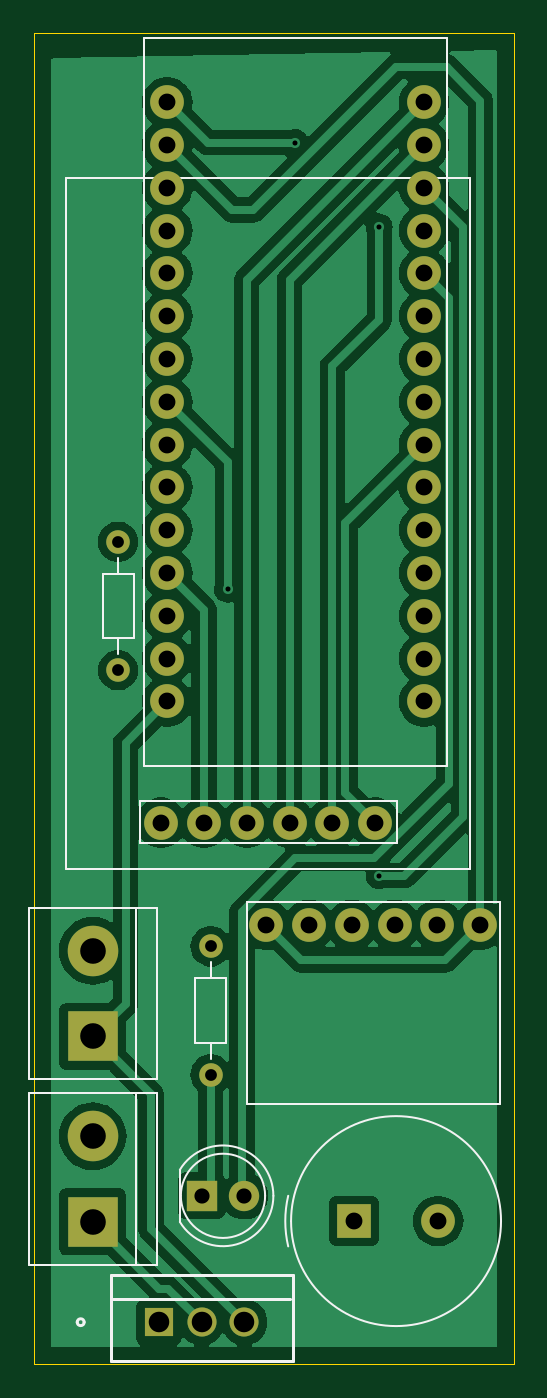
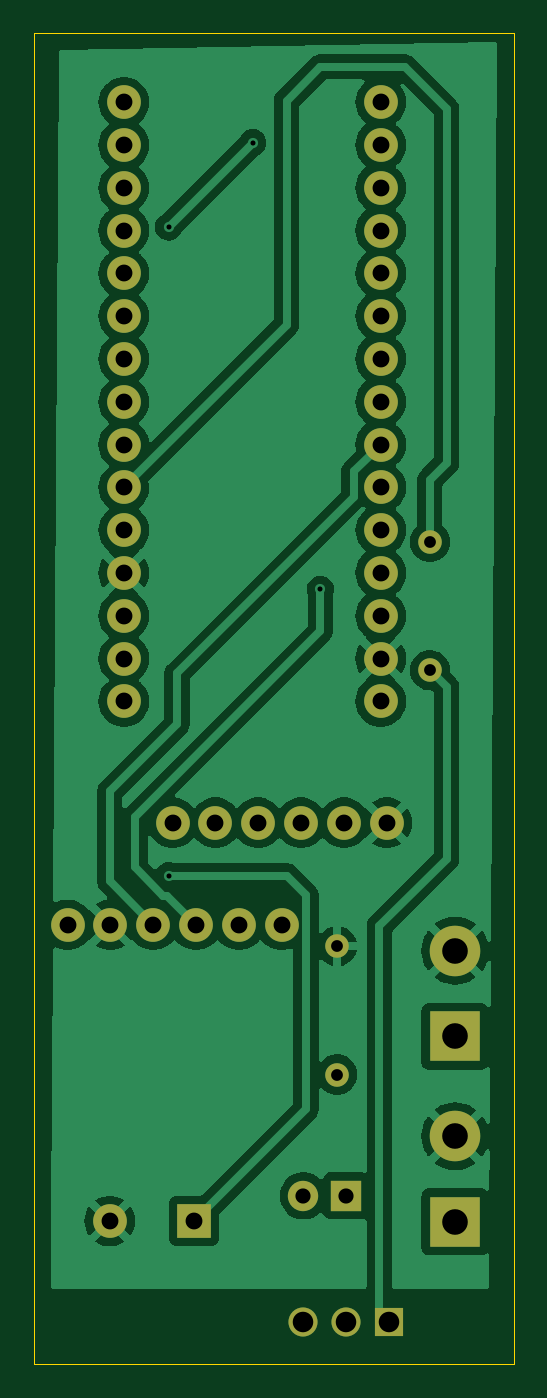
Circuit board: 11 layer files. Board 28.5 x 79.0 mm.
- bottom_copper: minifoguetes-B_Cu.gbl (73111 bytes)
- bottom_mask: minifoguetes-B_Mask.gbs (2233 bytes)
- paste: minifoguetes-B_Paste.gbp (491 bytes)
- bottom_silk: minifoguetes-B_Silkscreen.gbo (2243 bytes)
- outline: minifoguetes-Edge_Cuts.gm1 (651 bytes)
- top_copper: minifoguetes-F_Cu.gtl (70777 bytes)
- top_mask: minifoguetes-F_Mask.gts (2233 bytes)
- paste: minifoguetes-F_Paste.gtp (491 bytes)
- top_silk: minifoguetes-F_Silkscreen.gto (4919 bytes)
- drill: minifoguetes-NPTH.drl (269 bytes)
- drill: minifoguetes-PTH.drl (1561 bytes)

=== bottom_copper: minifoguetes-B_Cu.gbl (73111 bytes, source omitted) ===
=== bottom_mask: minifoguetes-B_Mask.gbs ===
G04 #@! TF.GenerationSoftware,KiCad,Pcbnew,8.0.8*
G04 #@! TF.CreationDate,2025-02-19T14:25:04+11:00*
G04 #@! TF.ProjectId,minifoguetes,6d696e69-666f-4677-9565-7465732e6b69,rev?*
G04 #@! TF.SameCoordinates,Original*
G04 #@! TF.FileFunction,Soldermask,Bot*
G04 #@! TF.FilePolarity,Negative*
%FSLAX46Y46*%
G04 Gerber Fmt 4.6, Leading zero omitted, Abs format (unit mm)*
G04 Created by KiCad (PCBNEW 8.0.8) date 2025-02-19 14:25:04*
%MOMM*%
%LPD*%
G01*
G04 APERTURE LIST*
%ADD10R,2.000000X2.000000*%
%ADD11C,2.000000*%
%ADD12R,1.800000X1.800000*%
%ADD13C,1.800000*%
%ADD14C,1.400000*%
%ADD15O,1.400000X1.400000*%
%ADD16R,3.000000X3.000000*%
%ADD17C,3.000000*%
%ADD18R,1.727200X1.727200*%
%ADD19C,1.727200*%
G04 APERTURE END LIST*
D10*
X106500000Y-127500000D03*
D11*
X111500000Y-127500000D03*
D12*
X97460000Y-126000000D03*
D13*
X100000000Y-126000000D03*
D14*
X92500000Y-87190000D03*
D15*
X92500000Y-94810000D03*
D14*
X98000000Y-118810000D03*
D15*
X98000000Y-111190000D03*
D16*
X91000000Y-127540000D03*
D17*
X91000000Y-122460000D03*
D16*
X91000000Y-116540000D03*
D17*
X91000000Y-111460000D03*
D11*
X95423000Y-61097200D03*
X95423000Y-63637200D03*
X95423000Y-66177200D03*
X95423000Y-68717200D03*
X95423000Y-71257200D03*
X95423000Y-73797200D03*
X95423000Y-76337200D03*
X95423000Y-78877200D03*
X95423000Y-81417200D03*
X95423000Y-83957200D03*
X95423000Y-86497200D03*
X95423000Y-89037200D03*
X95423000Y-91577200D03*
X95423000Y-94117200D03*
X95423000Y-96657200D03*
X110663000Y-61097200D03*
X110663000Y-63637200D03*
X110663000Y-66177200D03*
X110663000Y-68717200D03*
X110663000Y-71257200D03*
X110663000Y-73797200D03*
X110663000Y-76337200D03*
X110663000Y-78877200D03*
X110663000Y-81417200D03*
X110663000Y-83957200D03*
X110663000Y-86497200D03*
X110663000Y-89037200D03*
X110663000Y-91577200D03*
X110663000Y-94117200D03*
X110663000Y-96657200D03*
X107760000Y-103860000D03*
X105220000Y-103860000D03*
X102680000Y-103860000D03*
X100140000Y-103860000D03*
X97600000Y-103860000D03*
X95060000Y-103860000D03*
D18*
X94920000Y-133500000D03*
D19*
X97460000Y-133500000D03*
X100000000Y-133500000D03*
D11*
X114000000Y-109920000D03*
X111460000Y-109920000D03*
X108920000Y-109920000D03*
X106380000Y-109920000D03*
X103840000Y-109920000D03*
X101300000Y-109920000D03*
M02*

=== paste: minifoguetes-B_Paste.gbp ===
G04 #@! TF.GenerationSoftware,KiCad,Pcbnew,8.0.8*
G04 #@! TF.CreationDate,2025-02-19T14:25:04+11:00*
G04 #@! TF.ProjectId,minifoguetes,6d696e69-666f-4677-9565-7465732e6b69,rev?*
G04 #@! TF.SameCoordinates,Original*
G04 #@! TF.FileFunction,Paste,Bot*
G04 #@! TF.FilePolarity,Positive*
%FSLAX46Y46*%
G04 Gerber Fmt 4.6, Leading zero omitted, Abs format (unit mm)*
G04 Created by KiCad (PCBNEW 8.0.8) date 2025-02-19 14:25:04*
%MOMM*%
%LPD*%
G01*
G04 APERTURE LIST*
G04 APERTURE END LIST*
M02*

=== bottom_silk: minifoguetes-B_Silkscreen.gbo ===
G04 #@! TF.GenerationSoftware,KiCad,Pcbnew,8.0.8*
G04 #@! TF.CreationDate,2025-02-19T14:25:04+11:00*
G04 #@! TF.ProjectId,minifoguetes,6d696e69-666f-4677-9565-7465732e6b69,rev?*
G04 #@! TF.SameCoordinates,Original*
G04 #@! TF.FileFunction,Legend,Bot*
G04 #@! TF.FilePolarity,Positive*
%FSLAX46Y46*%
G04 Gerber Fmt 4.6, Leading zero omitted, Abs format (unit mm)*
G04 Created by KiCad (PCBNEW 8.0.8) date 2025-02-19 14:25:04*
%MOMM*%
%LPD*%
G01*
G04 APERTURE LIST*
%ADD10R,2.000000X2.000000*%
%ADD11C,2.000000*%
%ADD12R,1.800000X1.800000*%
%ADD13C,1.800000*%
%ADD14C,1.400000*%
%ADD15O,1.400000X1.400000*%
%ADD16R,3.000000X3.000000*%
%ADD17C,3.000000*%
%ADD18R,1.727200X1.727200*%
%ADD19C,1.727200*%
G04 APERTURE END LIST*
%LPC*%
D10*
X106500000Y-127500000D03*
D11*
X111500000Y-127500000D03*
D12*
X97460000Y-126000000D03*
D13*
X100000000Y-126000000D03*
D14*
X92500000Y-87190000D03*
D15*
X92500000Y-94810000D03*
D14*
X98000000Y-118810000D03*
D15*
X98000000Y-111190000D03*
D16*
X91000000Y-127540000D03*
D17*
X91000000Y-122460000D03*
D16*
X91000000Y-116540000D03*
D17*
X91000000Y-111460000D03*
D11*
X95423000Y-61097200D03*
X95423000Y-63637200D03*
X95423000Y-66177200D03*
X95423000Y-68717200D03*
X95423000Y-71257200D03*
X95423000Y-73797200D03*
X95423000Y-76337200D03*
X95423000Y-78877200D03*
X95423000Y-81417200D03*
X95423000Y-83957200D03*
X95423000Y-86497200D03*
X95423000Y-89037200D03*
X95423000Y-91577200D03*
X95423000Y-94117200D03*
X95423000Y-96657200D03*
X110663000Y-61097200D03*
X110663000Y-63637200D03*
X110663000Y-66177200D03*
X110663000Y-68717200D03*
X110663000Y-71257200D03*
X110663000Y-73797200D03*
X110663000Y-76337200D03*
X110663000Y-78877200D03*
X110663000Y-81417200D03*
X110663000Y-83957200D03*
X110663000Y-86497200D03*
X110663000Y-89037200D03*
X110663000Y-91577200D03*
X110663000Y-94117200D03*
X110663000Y-96657200D03*
X107760000Y-103860000D03*
X105220000Y-103860000D03*
X102680000Y-103860000D03*
X100140000Y-103860000D03*
X97600000Y-103860000D03*
X95060000Y-103860000D03*
D18*
X94920000Y-133500000D03*
D19*
X97460000Y-133500000D03*
X100000000Y-133500000D03*
D11*
X114000000Y-109920000D03*
X111460000Y-109920000D03*
X108920000Y-109920000D03*
X106380000Y-109920000D03*
X103840000Y-109920000D03*
X101300000Y-109920000D03*
%LPD*%
M02*

=== outline: minifoguetes-Edge_Cuts.gm1 ===
G04 #@! TF.GenerationSoftware,KiCad,Pcbnew,8.0.8*
G04 #@! TF.CreationDate,2025-02-19T14:25:04+11:00*
G04 #@! TF.ProjectId,minifoguetes,6d696e69-666f-4677-9565-7465732e6b69,rev?*
G04 #@! TF.SameCoordinates,Original*
G04 #@! TF.FileFunction,Profile,NP*
%FSLAX46Y46*%
G04 Gerber Fmt 4.6, Leading zero omitted, Abs format (unit mm)*
G04 Created by KiCad (PCBNEW 8.0.8) date 2025-02-19 14:25:04*
%MOMM*%
%LPD*%
G01*
G04 APERTURE LIST*
G04 #@! TA.AperFunction,Profile*
%ADD10C,0.050000*%
G04 #@! TD*
G04 APERTURE END LIST*
D10*
X87500000Y-57000000D02*
X116000000Y-57000000D01*
X116000000Y-136000000D01*
X87500000Y-136000000D01*
X87500000Y-57000000D01*
M02*

=== top_copper: minifoguetes-F_Cu.gtl (70777 bytes, source omitted) ===
=== top_mask: minifoguetes-F_Mask.gts ===
G04 #@! TF.GenerationSoftware,KiCad,Pcbnew,8.0.8*
G04 #@! TF.CreationDate,2025-02-19T14:25:04+11:00*
G04 #@! TF.ProjectId,minifoguetes,6d696e69-666f-4677-9565-7465732e6b69,rev?*
G04 #@! TF.SameCoordinates,Original*
G04 #@! TF.FileFunction,Soldermask,Top*
G04 #@! TF.FilePolarity,Negative*
%FSLAX46Y46*%
G04 Gerber Fmt 4.6, Leading zero omitted, Abs format (unit mm)*
G04 Created by KiCad (PCBNEW 8.0.8) date 2025-02-19 14:25:04*
%MOMM*%
%LPD*%
G01*
G04 APERTURE LIST*
%ADD10R,2.000000X2.000000*%
%ADD11C,2.000000*%
%ADD12R,1.800000X1.800000*%
%ADD13C,1.800000*%
%ADD14C,1.400000*%
%ADD15O,1.400000X1.400000*%
%ADD16R,3.000000X3.000000*%
%ADD17C,3.000000*%
%ADD18R,1.727200X1.727200*%
%ADD19C,1.727200*%
G04 APERTURE END LIST*
D10*
X106500000Y-127500000D03*
D11*
X111500000Y-127500000D03*
D12*
X97460000Y-126000000D03*
D13*
X100000000Y-126000000D03*
D14*
X92500000Y-87190000D03*
D15*
X92500000Y-94810000D03*
D14*
X98000000Y-118810000D03*
D15*
X98000000Y-111190000D03*
D16*
X91000000Y-127540000D03*
D17*
X91000000Y-122460000D03*
D16*
X91000000Y-116540000D03*
D17*
X91000000Y-111460000D03*
D11*
X95423000Y-61097200D03*
X95423000Y-63637200D03*
X95423000Y-66177200D03*
X95423000Y-68717200D03*
X95423000Y-71257200D03*
X95423000Y-73797200D03*
X95423000Y-76337200D03*
X95423000Y-78877200D03*
X95423000Y-81417200D03*
X95423000Y-83957200D03*
X95423000Y-86497200D03*
X95423000Y-89037200D03*
X95423000Y-91577200D03*
X95423000Y-94117200D03*
X95423000Y-96657200D03*
X110663000Y-61097200D03*
X110663000Y-63637200D03*
X110663000Y-66177200D03*
X110663000Y-68717200D03*
X110663000Y-71257200D03*
X110663000Y-73797200D03*
X110663000Y-76337200D03*
X110663000Y-78877200D03*
X110663000Y-81417200D03*
X110663000Y-83957200D03*
X110663000Y-86497200D03*
X110663000Y-89037200D03*
X110663000Y-91577200D03*
X110663000Y-94117200D03*
X110663000Y-96657200D03*
X107760000Y-103860000D03*
X105220000Y-103860000D03*
X102680000Y-103860000D03*
X100140000Y-103860000D03*
X97600000Y-103860000D03*
X95060000Y-103860000D03*
D18*
X94920000Y-133500000D03*
D19*
X97460000Y-133500000D03*
X100000000Y-133500000D03*
D11*
X114000000Y-109920000D03*
X111460000Y-109920000D03*
X108920000Y-109920000D03*
X106380000Y-109920000D03*
X103840000Y-109920000D03*
X101300000Y-109920000D03*
M02*

=== paste: minifoguetes-F_Paste.gtp ===
G04 #@! TF.GenerationSoftware,KiCad,Pcbnew,8.0.8*
G04 #@! TF.CreationDate,2025-02-19T14:25:04+11:00*
G04 #@! TF.ProjectId,minifoguetes,6d696e69-666f-4677-9565-7465732e6b69,rev?*
G04 #@! TF.SameCoordinates,Original*
G04 #@! TF.FileFunction,Paste,Top*
G04 #@! TF.FilePolarity,Positive*
%FSLAX46Y46*%
G04 Gerber Fmt 4.6, Leading zero omitted, Abs format (unit mm)*
G04 Created by KiCad (PCBNEW 8.0.8) date 2025-02-19 14:25:04*
%MOMM*%
%LPD*%
G01*
G04 APERTURE LIST*
G04 APERTURE END LIST*
M02*

=== top_silk: minifoguetes-F_Silkscreen.gto ===
G04 #@! TF.GenerationSoftware,KiCad,Pcbnew,8.0.8*
G04 #@! TF.CreationDate,2025-02-19T14:25:04+11:00*
G04 #@! TF.ProjectId,minifoguetes,6d696e69-666f-4677-9565-7465732e6b69,rev?*
G04 #@! TF.SameCoordinates,Original*
G04 #@! TF.FileFunction,Legend,Top*
G04 #@! TF.FilePolarity,Positive*
%FSLAX46Y46*%
G04 Gerber Fmt 4.6, Leading zero omitted, Abs format (unit mm)*
G04 Created by KiCad (PCBNEW 8.0.8) date 2025-02-19 14:25:04*
%MOMM*%
%LPD*%
G01*
G04 APERTURE LIST*
%ADD10C,0.120000*%
%ADD11C,0.100000*%
%ADD12C,0.152400*%
%ADD13R,2.000000X2.000000*%
%ADD14C,2.000000*%
%ADD15R,1.800000X1.800000*%
%ADD16C,1.800000*%
%ADD17C,1.400000*%
%ADD18O,1.400000X1.400000*%
%ADD19R,3.000000X3.000000*%
%ADD20C,3.000000*%
%ADD21R,1.727200X1.727200*%
%ADD22C,1.727200*%
G04 APERTURE END LIST*
D10*
X102600000Y-128999999D02*
G75*
G02*
X102600000Y-126000000I6400000J1499999D01*
G01*
X115230000Y-127500000D02*
G75*
G02*
X102770000Y-127500000I-6230000J0D01*
G01*
X102770000Y-127500000D02*
G75*
G02*
X115230000Y-127500000I6230000J0D01*
G01*
X96170000Y-124455000D02*
X96170000Y-127545000D01*
X96170000Y-124455170D02*
G75*
G02*
X101720000Y-125999952I2560000J-1544830D01*
G01*
X101720000Y-126000048D02*
G75*
G02*
X96170000Y-127544830I-2990000J48D01*
G01*
X101230000Y-126000000D02*
G75*
G02*
X96230000Y-126000000I-2500000J0D01*
G01*
X96230000Y-126000000D02*
G75*
G02*
X101230000Y-126000000I2500000J0D01*
G01*
X92500000Y-88130000D02*
X92500000Y-89080000D01*
X93420000Y-89080000D02*
X91580000Y-89080000D01*
X91580000Y-89080000D02*
X91580000Y-92920000D01*
X93420000Y-92920000D02*
X93420000Y-89080000D01*
X91580000Y-92920000D02*
X93420000Y-92920000D01*
X92500000Y-93870000D02*
X92500000Y-92920000D01*
X98000000Y-117870000D02*
X98000000Y-116920000D01*
X97080000Y-116920000D02*
X98920000Y-116920000D01*
X98920000Y-116920000D02*
X98920000Y-113080000D01*
X97080000Y-113080000D02*
X97080000Y-116920000D01*
X98920000Y-113080000D02*
X97080000Y-113080000D01*
X98000000Y-112130000D02*
X98000000Y-113080000D01*
X87190000Y-130080000D02*
X94810000Y-130080000D01*
X94810000Y-130080000D02*
X94810000Y-119920000D01*
X87190000Y-119920000D02*
X87190000Y-130080000D01*
X93540000Y-119920000D02*
X93540000Y-130080000D01*
X94810000Y-119920000D02*
X87190000Y-119920000D01*
X87190000Y-119080000D02*
X94810000Y-119080000D01*
X94810000Y-119080000D02*
X94810000Y-108920000D01*
X87190000Y-108920000D02*
X87190000Y-119080000D01*
X93540000Y-108920000D02*
X93540000Y-119080000D01*
X94810000Y-108920000D02*
X87190000Y-108920000D01*
D11*
X94043000Y-57277200D02*
X112043000Y-57277200D01*
X112043000Y-100477200D01*
X94043000Y-100477200D01*
X94043000Y-57277200D01*
X93790000Y-102540000D02*
X109030000Y-102540000D01*
X109030000Y-105080000D01*
X93790000Y-105080000D01*
X93790000Y-102540000D01*
X89410000Y-65580000D02*
X113410000Y-65580000D01*
X113410000Y-106580000D01*
X89410000Y-106580000D01*
X89410000Y-65580000D01*
D12*
X90487700Y-133500000D02*
G75*
G02*
X90081300Y-133500000I-203200J0D01*
G01*
X90081300Y-133500000D02*
G75*
G02*
X90487700Y-133500000I203200J0D01*
G01*
X92189500Y-132115700D02*
X102730500Y-132115700D01*
X92062500Y-135798700D02*
X102857500Y-135798700D01*
X102857500Y-135798700D02*
X102857500Y-130718700D01*
X102857500Y-130718700D02*
X92062500Y-130718700D01*
X92062500Y-130718700D02*
X92062500Y-135798700D01*
D11*
X115157000Y-120542800D02*
X100157000Y-120542800D01*
X100157000Y-108542800D01*
X115157000Y-108542800D01*
X115157000Y-120542800D01*
%LPC*%
D13*
X106500000Y-127500000D03*
D14*
X111500000Y-127500000D03*
D15*
X97460000Y-126000000D03*
D16*
X100000000Y-126000000D03*
D17*
X92500000Y-87190000D03*
D18*
X92500000Y-94810000D03*
D17*
X98000000Y-118810000D03*
D18*
X98000000Y-111190000D03*
D19*
X91000000Y-127540000D03*
D20*
X91000000Y-122460000D03*
D19*
X91000000Y-116540000D03*
D20*
X91000000Y-111460000D03*
D14*
X95423000Y-61097200D03*
X95423000Y-63637200D03*
X95423000Y-66177200D03*
X95423000Y-68717200D03*
X95423000Y-71257200D03*
X95423000Y-73797200D03*
X95423000Y-76337200D03*
X95423000Y-78877200D03*
X95423000Y-81417200D03*
X95423000Y-83957200D03*
X95423000Y-86497200D03*
X95423000Y-89037200D03*
X95423000Y-91577200D03*
X95423000Y-94117200D03*
X95423000Y-96657200D03*
X110663000Y-61097200D03*
X110663000Y-63637200D03*
X110663000Y-66177200D03*
X110663000Y-68717200D03*
X110663000Y-71257200D03*
X110663000Y-73797200D03*
X110663000Y-76337200D03*
X110663000Y-78877200D03*
X110663000Y-81417200D03*
X110663000Y-83957200D03*
X110663000Y-86497200D03*
X110663000Y-89037200D03*
X110663000Y-91577200D03*
X110663000Y-94117200D03*
X110663000Y-96657200D03*
X107760000Y-103860000D03*
X105220000Y-103860000D03*
X102680000Y-103860000D03*
X100140000Y-103860000D03*
X97600000Y-103860000D03*
X95060000Y-103860000D03*
D21*
X94920000Y-133500000D03*
D22*
X97460000Y-133500000D03*
X100000000Y-133500000D03*
D14*
X114000000Y-109920000D03*
X111460000Y-109920000D03*
X108920000Y-109920000D03*
X106380000Y-109920000D03*
X103840000Y-109920000D03*
X101300000Y-109920000D03*
%LPD*%
M02*

=== drill: minifoguetes-NPTH.drl ===
M48
; DRILL file {KiCad 8.0.8} date 2025-02-19T14:25:56+1100
; FORMAT={-:-/ absolute / metric / decimal}
; #@! TF.CreationDate,2025-02-19T14:25:56+11:00
; #@! TF.GenerationSoftware,Kicad,Pcbnew,8.0.8
; #@! TF.FileFunction,NonPlated,1,2,NPTH
FMAT,2
METRIC
%
G90
G05
M30

=== drill: minifoguetes-PTH.drl ===
M48
; DRILL file {KiCad 8.0.8} date 2025-02-19T14:25:56+1100
; FORMAT={-:-/ absolute / metric / decimal}
; #@! TF.CreationDate,2025-02-19T14:25:56+11:00
; #@! TF.GenerationSoftware,Kicad,Pcbnew,8.0.8
; #@! TF.FileFunction,Plated,1,2,PTH
FMAT,2
METRIC
; #@! TA.AperFunction,Plated,PTH,ViaDrill
T1C0.300
; #@! TA.AperFunction,Plated,PTH,ComponentDrill
T2C0.700
; #@! TA.AperFunction,Plated,PTH,ComponentDrill
T3C0.900
; #@! TA.AperFunction,Plated,PTH,ComponentDrill
T4C1.000
; #@! TA.AperFunction,Plated,PTH,ComponentDrill
T5C1.219
; #@! TA.AperFunction,Plated,PTH,ComponentDrill
T6C1.520
%
G90
G05
T1
X99.0Y-90.0
X103.0Y-63.5
X108.0Y-68.5
X108.0Y-107.0
T2
X92.5Y-87.19
X92.5Y-94.81
X98.0Y-111.19
X98.0Y-118.81
T3
X97.46Y-126.0
X100.0Y-126.0
T4
X95.06Y-103.86
X95.423Y-61.097
X95.423Y-63.637
X95.423Y-66.177
X95.423Y-68.717
X95.423Y-71.257
X95.423Y-73.797
X95.423Y-76.337
X95.423Y-78.877
X95.423Y-81.417
X95.423Y-83.957
X95.423Y-86.497
X95.423Y-89.037
X95.423Y-91.577
X95.423Y-94.117
X95.423Y-96.657
X97.6Y-103.86
X100.14Y-103.86
X101.3Y-109.92
X102.68Y-103.86
X103.84Y-109.92
X105.22Y-103.86
X106.38Y-109.92
X106.5Y-127.5
X107.76Y-103.86
X108.92Y-109.92
X110.663Y-61.097
X110.663Y-63.637
X110.663Y-66.177
X110.663Y-68.717
X110.663Y-71.257
X110.663Y-73.797
X110.663Y-76.337
X110.663Y-78.877
X110.663Y-81.417
X110.663Y-83.957
X110.663Y-86.497
X110.663Y-89.037
X110.663Y-91.577
X110.663Y-94.117
X110.663Y-96.657
X111.46Y-109.92
X111.5Y-127.5
X114.0Y-109.92
T5
X94.92Y-133.5
X97.46Y-133.5
X100.0Y-133.5
T6
X91.0Y-111.46
X91.0Y-116.54
X91.0Y-122.46
X91.0Y-127.54
M30
